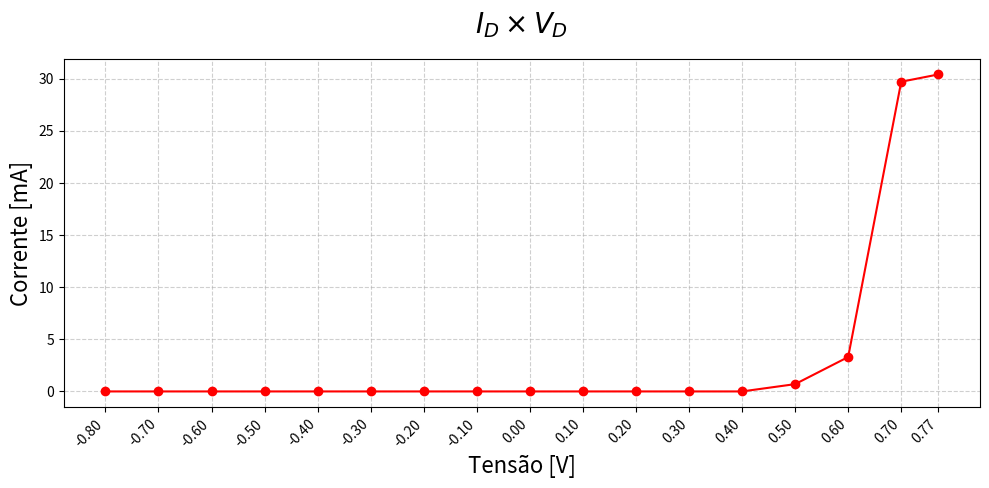

Source code (Python):
import matplotlib.pyplot as plt
import numpy as np # Importado para ajudar na manipulação do eixo x

# ----------------- DADOS CORRIGIDOS E RESOLUÇÃO DE DUPLICATAS -----------------
# Baseado na sua lista de tensão (16 pontos), ajustamos a corrente para 16 pontos.
# Tensões: [-0.8, -0.6, -0.5, -0.4, -0.3, -0.2, -0.1, 0, 0.1, 0.2, 0.3, 0.4, 0.5, 0.6, 0.7, 0.77]
# Correntes (Assumindo 0 para as tensões negativas/baixas):
tensao_v = [-0.8, -0.7, -0.6, -0.5, -0.4, -0.3, -0.2, -0.1, 0, 0.1, 0.2, 0.3, 0.4, 0.5, 0.6, 0.7, 0.77]
corrente_ma = [0, 0, 0, 0, 0, 0, 0, 0, 0, 0, 0, 0, 0, 0.7, 3.3, 29.7, 30.4] # 16 pontos

# Criação da figura
plt.figure(figsize=(10, 5)) # Aumentei o tamanho da figura para melhor visualização

# Plotagem dos dados
plt.plot(tensao_v, corrente_ma, marker='o', linestyle='-', color='red')

# 1. Configuração do Título com afastamento (y=1.05 move para cima)
plt.title(r'$I_D\times V_D$', fontsize=20, y=1.05)

# 2. Garantir que todos os pontos de X sejam exibidos como "ticks"
# Removemos a necessidade do numpy, plotamos apenas os valores de tensão originais.
plt.xticks(tensao_v, rotation=45, ha='right') # Rotaciona para evitar sobreposição

# Rótulos dos Eixos
plt.xlabel('Tensão [V]', fontsize=16)
plt.ylabel('Corrente [mA]', fontsize=16)

# Adiciona grade
plt.grid(True, linestyle='--', alpha=0.6)

# Ajusta o layout para acomodar os rótulos rotacionados e o título afastado
plt.tight_layout()

# 3. Salvar o gráfico em PDF e PNG (300 dpi)
file_name_png = 'grafico_ID_x_VD.png'
file_name_pdf = 'grafico_ID_x_VD.pdf'

plt.savefig(file_name_png, dpi=300)
plt.savefig(file_name_pdf, dpi=300) # Salva o PDF com 300 dpi (alta qualidade)

plt.show() # Usado apenas para fins de visualização no ambiente de execução